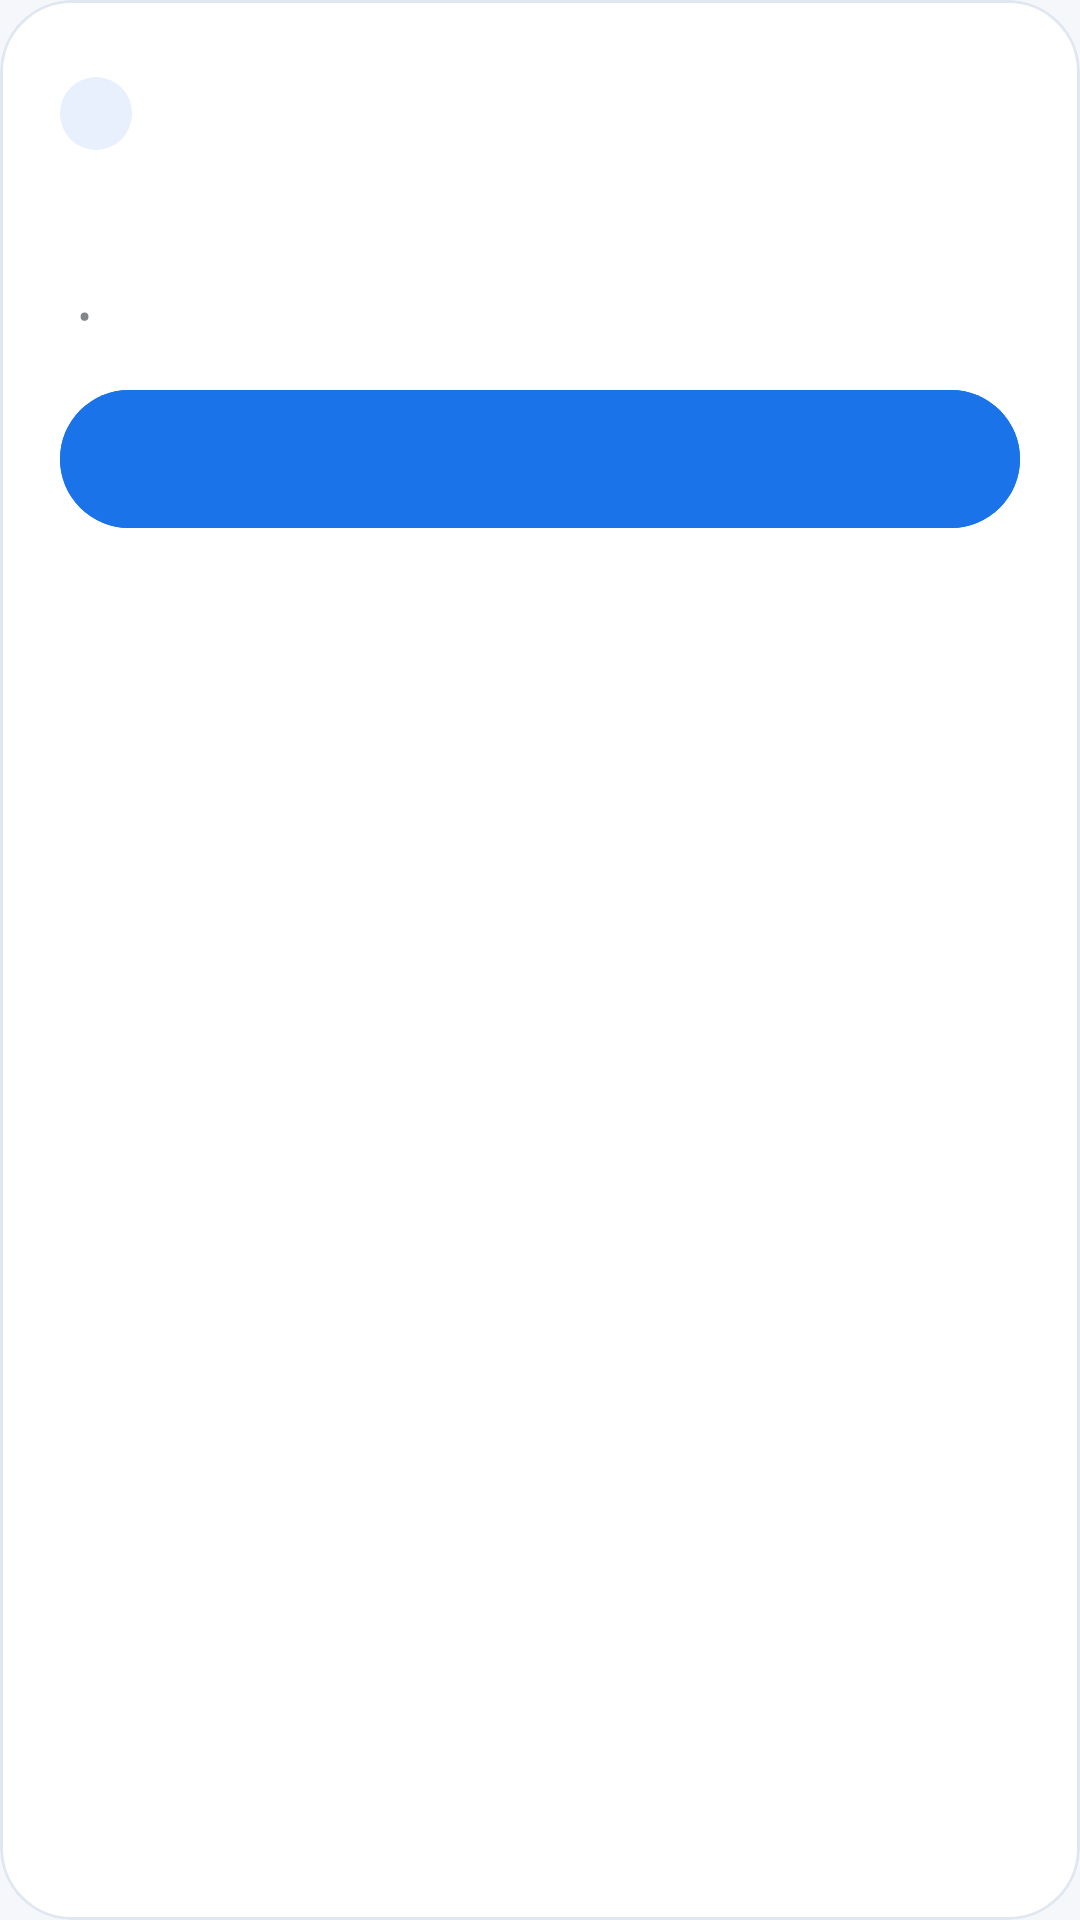

Produce the Android XML layout that renders to this screen, including the resource entries it uses.
<!-- AndroidManifest.xml: application theme AppTheme -->
<!-- res/layout/update_item_view.xml -->
<?xml version="1.0" encoding="utf-8"?>
<com.google.android.material.card.MaterialCardView
    xmlns:android="http://schemas.android.com/apk/res/android"
    xmlns:app="http://schemas.android.com/apk/res-auto"
    xmlns:tools="http://schemas.android.com/tools"
    android:id="@+id/update_card"
    android:layout_width="match_parent"
    android:layout_height="wrap_content"
    android:layout_marginBottom="12dp"
    android:focusable="true"
    android:nextFocusRight="@+id/update_action"
    app:cardBackgroundColor="@color/surface_card"
    app:cardCornerRadius="24dp"
    app:cardElevation="0dp"
    app:strokeColor="@color/surface_stroke"
    app:strokeWidth="1dp">

    <LinearLayout
        android:layout_width="match_parent"
        android:layout_height="wrap_content"
        android:orientation="vertical"
        android:padding="20dp">

        
        <LinearLayout
            android:layout_width="match_parent"
            android:layout_height="wrap_content"
            android:gravity="center_vertical"
            android:orientation="horizontal">

            <TextView
                android:id="@+id/update_status_badge"
                android:layout_width="wrap_content"
                android:layout_height="wrap_content"
                android:background="@drawable/bg_pill_tonal"
                android:paddingStart="12dp"
                android:paddingTop="4dp"
                android:paddingEnd="12dp"
                android:paddingBottom="4dp"
                android:textColor="@color/blue_on_primary_container"
                android:textSize="12sp"
                android:textStyle="bold"
                tools:text="Update available" />

            <View
                android:layout_width="0dp"
                android:layout_height="0dp"
                android:layout_weight="1" />

            <ImageButton
                android:id="@+id/update_menu"
                android:layout_width="36dp"
                android:layout_height="36dp"
                android:background="?attr/selectableItemBackgroundBorderless"
                android:contentDescription="@string/menu_preferences"
                android:padding="6dp"
                android:scaleType="centerInside"
                android:src="@drawable/ic_more_vert" />
        </LinearLayout>

        
        <TextView
            android:id="@+id/build_version"
            android:layout_width="match_parent"
            android:layout_height="wrap_content"
            android:layout_marginTop="12dp"
            android:drawablePadding="8dp"
            android:ellipsize="end"
            android:maxLines="2"
            android:textColor="@color/text_primary"
            android:textSize="18sp"
            android:textStyle="bold"
            tools:text="Infinity-X 17 (Android 17)" />

        
        <LinearLayout
            android:layout_width="match_parent"
            android:layout_height="wrap_content"
            android:layout_marginTop="4dp"
            android:gravity="center_vertical"
            android:orientation="horizontal">

            <TextView
                android:id="@+id/build_date"
                android:layout_width="wrap_content"
                android:layout_height="wrap_content"
                android:maxLines="1"
                android:textColor="@color/text_secondary"
                android:textSize="13sp"
                tools:text="November 15, 2026" />

            <TextView
                android:id="@+id/build_meta_separator"
                android:layout_width="wrap_content"
                android:layout_height="wrap_content"
                android:layout_marginStart="6dp"
                android:layout_marginEnd="6dp"
                android:text="@string/meta_separator"
                android:textColor="@color/text_tertiary"
                android:textSize="13sp" />

            <TextView
                android:id="@+id/build_size"
                android:layout_width="wrap_content"
                android:layout_height="wrap_content"
                android:singleLine="true"
                android:textColor="@color/text_secondary"
                android:textSize="13sp"
                tools:text="2.4 GB" />
        </LinearLayout>

        
        <LinearLayout
            android:id="@+id/progress"
            android:layout_width="match_parent"
            android:layout_height="wrap_content"
            android:layout_marginTop="14dp"
            android:orientation="vertical"
            android:visibility="gone"
            tools:visibility="visible">

            <LinearLayout
                android:layout_width="match_parent"
                android:layout_height="wrap_content"
                android:gravity="center_vertical"
                android:orientation="horizontal">

                <TextView
                    android:id="@+id/progress_text"
                    android:layout_width="0dp"
                    android:layout_height="wrap_content"
                    android:layout_marginEnd="8dp"
                    android:layout_weight="1"
                    android:ellipsize="end"
                    android:singleLine="true"
                    android:textColor="@color/text_secondary"
                    android:textSize="13sp"
                    tools:text="1.2 GB of 2.4 GB (3 minutes left)" />

                <TextView
                    android:id="@+id/progress_percent"
                    android:layout_width="wrap_content"
                    android:layout_height="wrap_content"
                    android:textColor="@color/blue_primary"
                    android:textSize="13sp"
                    android:textStyle="bold"
                    tools:text="65%" />
            </LinearLayout>

            <ProgressBar
                android:id="@+id/progress_bar"
                style="@style/Widget.AppCompat.ProgressBar.Horizontal"
                android:layout_width="match_parent"
                android:layout_height="8dp"
                android:layout_marginTop="8dp"
                android:indeterminateTint="@color/blue_primary"
                android:max="100"
                android:progressDrawable="@drawable/progress_bar_rounded"
                tools:progress="65" />
        </LinearLayout>

        
        <com.google.android.material.button.MaterialButton
            android:id="@+id/update_action"
            style="@style/ModernButtonStyle"
            android:layout_width="match_parent"
            android:layout_height="46dp"
            android:layout_marginTop="16dp"
            android:backgroundTint="@color/blue_primary"
            android:textColor="@color/on_blue_primary"
            tools:text="Download" />
    </LinearLayout>
</com.google.android.material.card.MaterialCardView>
<!-- resources referenced by this layout -->
<resources>
  <color name="blue_on_primary_container">#174EA6</color>
  <color name="blue_primary">#1A73E8</color>
  <color name="on_blue_primary">#FFFFFF</color>
  <color name="surface_card">#FFFFFF</color>
  <color name="surface_stroke">#E1E7F0</color>
  <color name="text_primary">#111827</color>
  <color name="text_secondary">#5F6368</color>
  <color name="text_tertiary">#80868B</color>
  <!-- drawable bg_pill_tonal (drawable) -->
  <?xml version="1.0" encoding="utf-8"?>
  <shape xmlns:android="http://schemas.android.com/apk/res/android"
      android:shape="rectangle">
      <solid android:color="@color/blue_primary_container" />
      <corners android:radius="999dp" />
  </shape>
  <!-- drawable progress_bar_rounded (drawable) -->
  <?xml version="1.0" encoding="utf-8"?>
  <layer-list xmlns:android="http://schemas.android.com/apk/res/android">
      <item android:id="@android:id/background">
          <shape android:shape="rectangle">
              <corners android:radius="999dp" />
              <solid android:color="@color/progress_track" />
          </shape>
      </item>
      <item android:id="@android:id/progress">
          <scale android:scaleWidth="100%">
              <shape android:shape="rectangle">
                  <corners android:radius="999dp" />
                  <solid android:color="@color/blue_primary" />
              </shape>
          </scale>
      </item>
  </layer-list>
  <string name="menu_preferences">Preferences</string>
  <string name="meta_separator">•</string>
  <style name="ModernButtonStyle" parent="Widget.Material3.Button">
          <item name="android:textAllCaps">false</item>
          <item name="android:letterSpacing">0.01</item>
          <item name="android:textStyle">bold</item>
          <item name="cornerRadius">24dp</item>
          <item name="android:insetTop">0dp</item>
          <item name="android:insetBottom">0dp</item>
      </style>
  <color name="blue_primary_container">#E8F0FE</color>
  <color name="progress_track">#E2E8F0</color>
  <color name="blue_accent">#1A73E8</color>
  <color name="surface_tonal">#EBF1FA</color>
  <color name="divider_color">#E5EAF2</color>
  <color name="background">#F5F7FB</color>
  <style name="CardViewStyle" parent="Widget.Material3.CardView.Outlined">
          <item name="cardCornerRadius">24dp</item>
          <item name="cardElevation">0dp</item>
          <item name="strokeWidth">1dp</item>
          <item name="strokeColor">@color/surface_stroke</item>
          <item name="cardBackgroundColor">@color/surface_card</item>
      </style>
  <style name="AppTheme.AlertDialog" parent="ThemeOverlay.Material3.MaterialAlertDialog">
          <item name="android:background">@color/surface_card</item>
          <item name="colorSurface">@color/surface_card</item>
          <item name="colorOnSurface">@color/text_primary</item>
          <item name="colorOnSurfaceVariant">@color/text_secondary</item>
          <item name="colorPrimary">@color/blue_primary</item>
          <item name="shapeAppearanceOverlay">@style/ShapeAppearanceOverlay.Updater.Dialog</item>
      </style>
  <style name="ShapeAppearanceOverlay.Updater.Dialog" parent="">
          <item name="cornerFamily">rounded</item>
          <item name="cornerSize">24dp</item>
      </style>
</resources>
